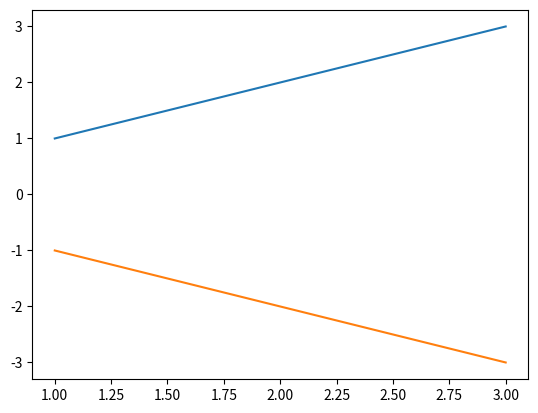

This chart was generated by the following Python code:
import matplotlib.pyplot as plt
x=[[1,2,3],[1,2,3]]
y=[[1,2,3],[-1,-2,-3]]
plt.plot(x[0],x[1])
plt.show()
plt.plot(y[0],y[1])
plt.show()
